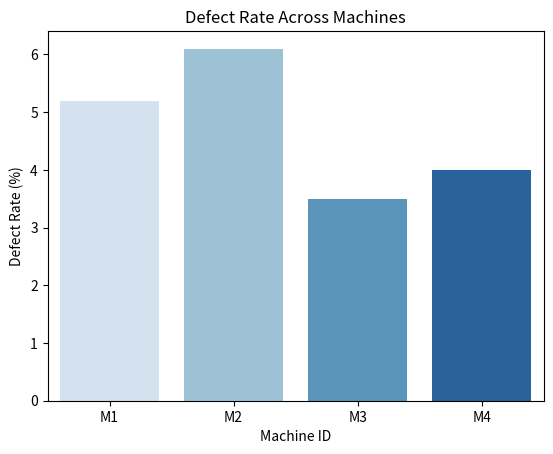

Generate this figure with matplotlib:
import seaborn as sns
import matplotlib.pyplot as plt

# Sample defect data
machine_ids = ['M1', 'M2', 'M3', 'M4']
defect_rates = [5.2, 6.1, 3.5, 4.0]

# Create barplot
sns.barplot(x=machine_ids, y=defect_rates, palette="Blues")
plt.xlabel("Machine ID")
plt.ylabel("Defect Rate (%)")
plt.title("Defect Rate Across Machines")
plt.show()
